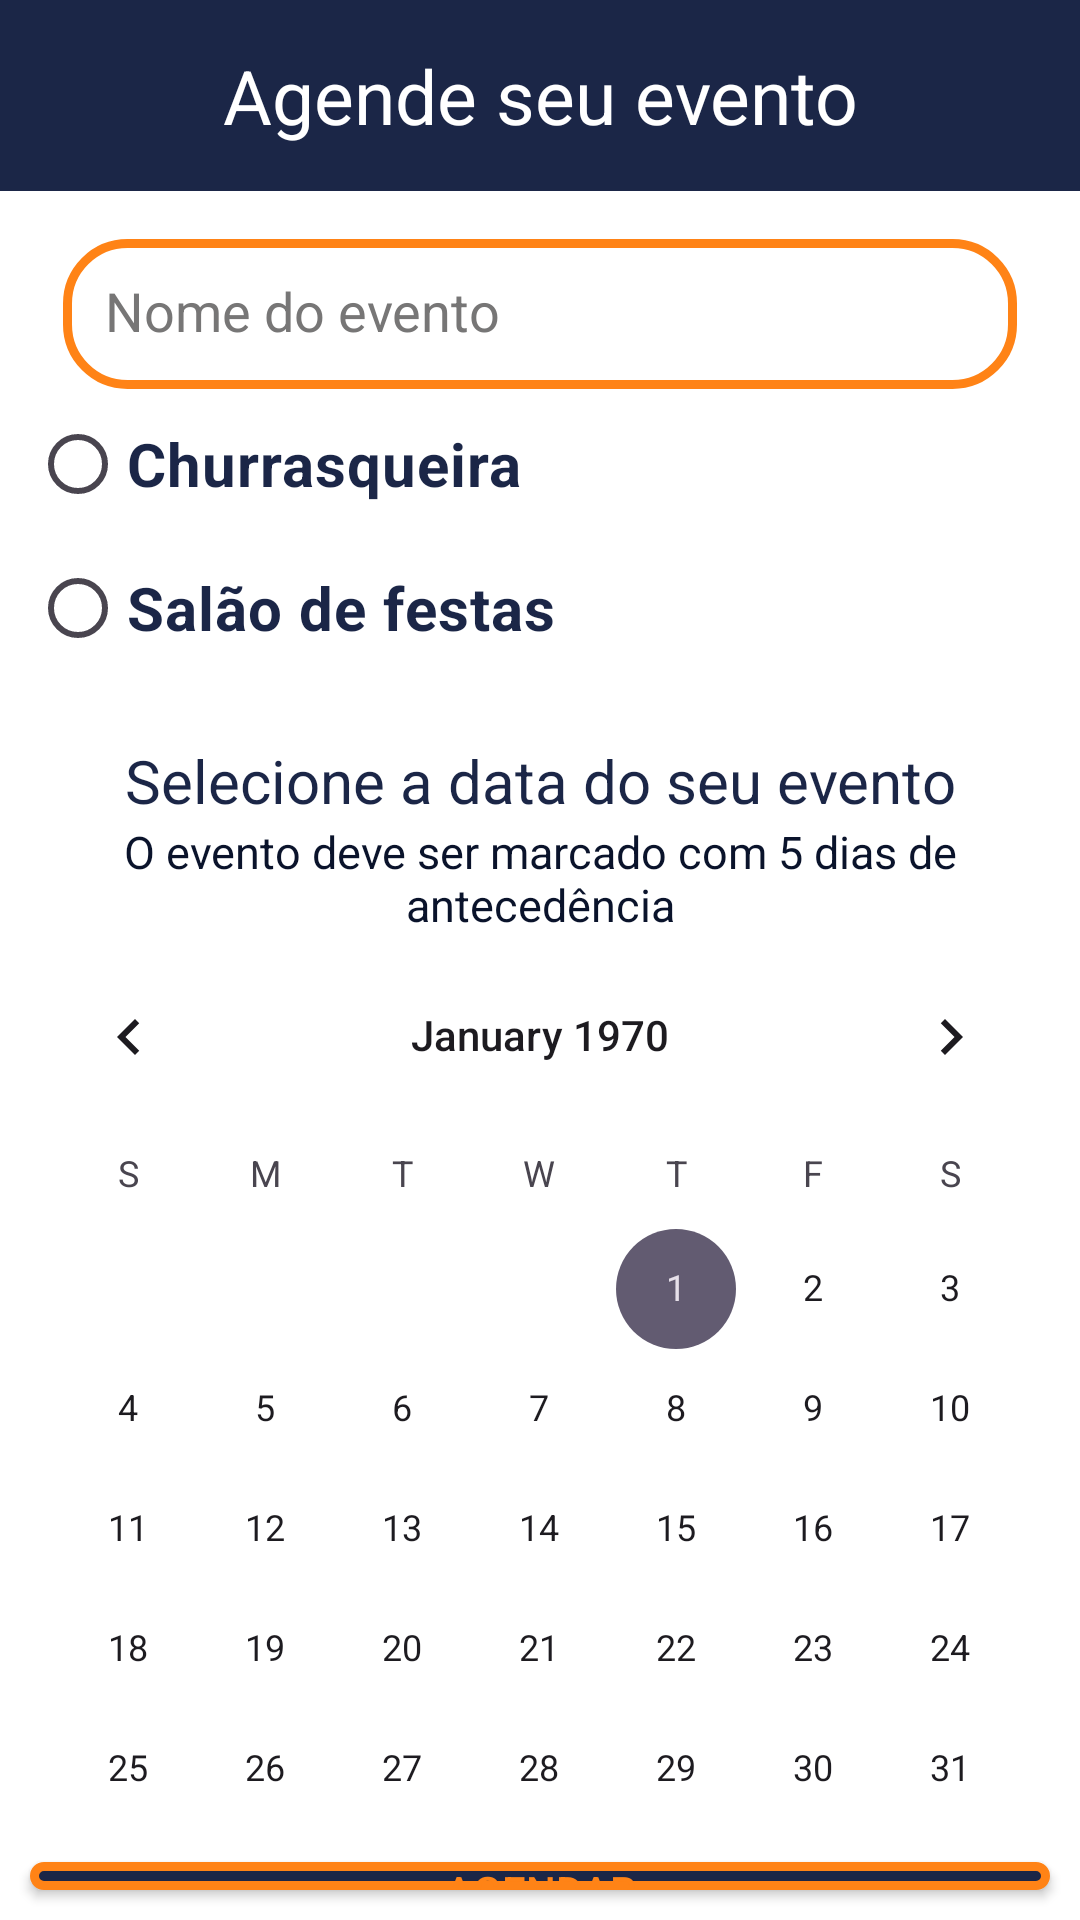

Produce the Android XML layout that renders to this screen, including the resource entries it uses.
<!-- AndroidManifest.xml: application theme Theme.SolaraAndroid -->
<!-- res/layout/reserva.xml -->
<?xml version="1.0" encoding="utf-8"?>
<LinearLayout
        xmlns:android="http://schemas.android.com/apk/res/android"
        xmlns:tools="http://schemas.android.com/tools"
        android:background="@color/custom_date_text_color"
        android:layout_width="match_parent"
        android:layout_height="match_parent" android:orientation="vertical">

    <LinearLayout
            android:layout_width="match_parent"
            android:background="@color/colorPrimary"
            android:layout_height="wrap_content">
        <TextView
            android:layout_width="match_parent"
            android:layout_height="wrap_content"
            android:text="Agende seu evento"
            android:gravity="center"
            android:textSize="25dp"
            android:layout_marginTop="15dp"
            android:layout_marginBottom="15dp"
            android:textColor="@color/white" tools:ignore="MissingConstraints">
        </TextView>
    </LinearLayout>

    <LinearLayout
            android:layout_width="match_parent"
            android:layout_height="wrap_content"

            android:orientation="vertical">

        <EditText
                android:id="@+id/eventName"
                android:layout_width="match_parent"
                android:layout_height="wrap_content"
                android:background="@drawable/event_name_box"
                android:layout_marginHorizontal="20dp"
                android:layout_marginTop="15dp"
                android:hint="Nome do evento"
                android:textColorHint="#777676">
        </EditText>

        <RadioGroup
                android:id="@+id/radioGrpEspacos"
                android:layout_width="match_parent"
                android:layout_height="wrap_content"
                android:orientation="vertical"
                android:layout_marginHorizontal="10dp"
        >

            <RadioButton
                    android:id="@+id/radioBtnChurras"
                    android:layout_width="match_parent"
                    android:layout_height="wrap_content"
                    android:textSize="20dp"
                    android:textStyle="bold"
                    android:textColor="@color/colorPrimary"
                    android:text="Churrasqueira">
            </RadioButton>

            <RadioButton
                    android:id="@+id/radioBtnFestas"
                    android:layout_width="match_parent"
                    android:layout_height="wrap_content"
                    android:textSize="20dp"
                    android:textStyle="bold"
                    android:textColor="@color/colorPrimary"
                    android:text="Salão de festas">
            </RadioButton>

        </RadioGroup>

        <TextView
                android:layout_width="match_parent"
                android:layout_height="wrap_content"
                android:text="Selecione a data do seu evento"
                android:textColor="@color/colorPrimary"
                android:layout_marginHorizontal="10dp"
                android:layout_marginTop="20dp"
                android:gravity="center"
                android:textSize="20sp">
        </TextView>

        <TextView
                android:layout_width="match_parent"
                android:layout_height="wrap_content"
                android:text="O evento deve ser marcado com 5 dias de antecedência"
                android:textColor="@color/colorPrimaryDark"
                android:layout_marginHorizontal="10dp"
                android:gravity="center"
                android:textSize="15sp">
        </TextView>

        <CalendarView
                android:id="@+id/calendarView"
                android:layout_width="match_parent"
                android:layout_height="299dp"/>

        <Button
                style="@style/CustomSubmitButton"
                android:id="@+id/btnSubmitScdl"
                android:layout_width="match_parent"
                android:layout_height="wrap_content"
                android:layout_marginBottom="10sp"
                android:text="AGENDAR"
        />


    </LinearLayout>


</LinearLayout>
<!-- resources referenced by this layout -->
<resources>
  <color name="colorPrimary">#1B2647</color>
  <color name="colorPrimaryDark">#0A132B</color>
  <color name="custom_date_text_color">#FFFFFF</color>
  <color name="white">#FFFFFFFF</color>
  <!-- drawable event_name_box (drawable) -->
  <layer-list xmlns:android="http://schemas.android.com/apk/res/android">
      <item android:top="1dp" android:left="1dp" android:right="1dp" android:bottom="1dp">
          <shape android:shape="rectangle">
              <stroke android:color="@color/colorAccent" android:width="3dp" />
              <corners android:radius="20dp" />
              <size android:height="50dp" />
              <padding android:bottom="2sp" android:left="15sp"/>
          </shape>
      </item>
  </layer-list>
  <style name="CustomSubmitButton">
          <item name="android:background">@drawable/rounded_button</item>
          <item name="android:textColor">@color/colorAccent</item>
          <item name="android:layout_margin">10dp</item>
      </style>
  <style name="Theme.SolaraAndroid" parent="Base.Theme.SolaraAndroid" />
  <color name="colorAccent">#FF8316</color>
  <!-- drawable rounded_button (drawable) -->
  <?xml version="1.0" encoding="utf-8"?>
  <shape android:shape="rectangle" xmlns:android="http://schemas.android.com/apk/res/android">
      <stroke android:color="@color/colorAccent" android:width="3dp"/>
      <solid android:color="@color/colorPrimary" /> 
      <corners android:radius="20dp" /> 
  </shape>
  <style name="Base.Theme.SolaraAndroid" parent="Theme.Material3.DayNight.NoActionBar">
          
          <item name="colorPrimary">@color/colorPrimary</item>
          
      </style>
</resources>
